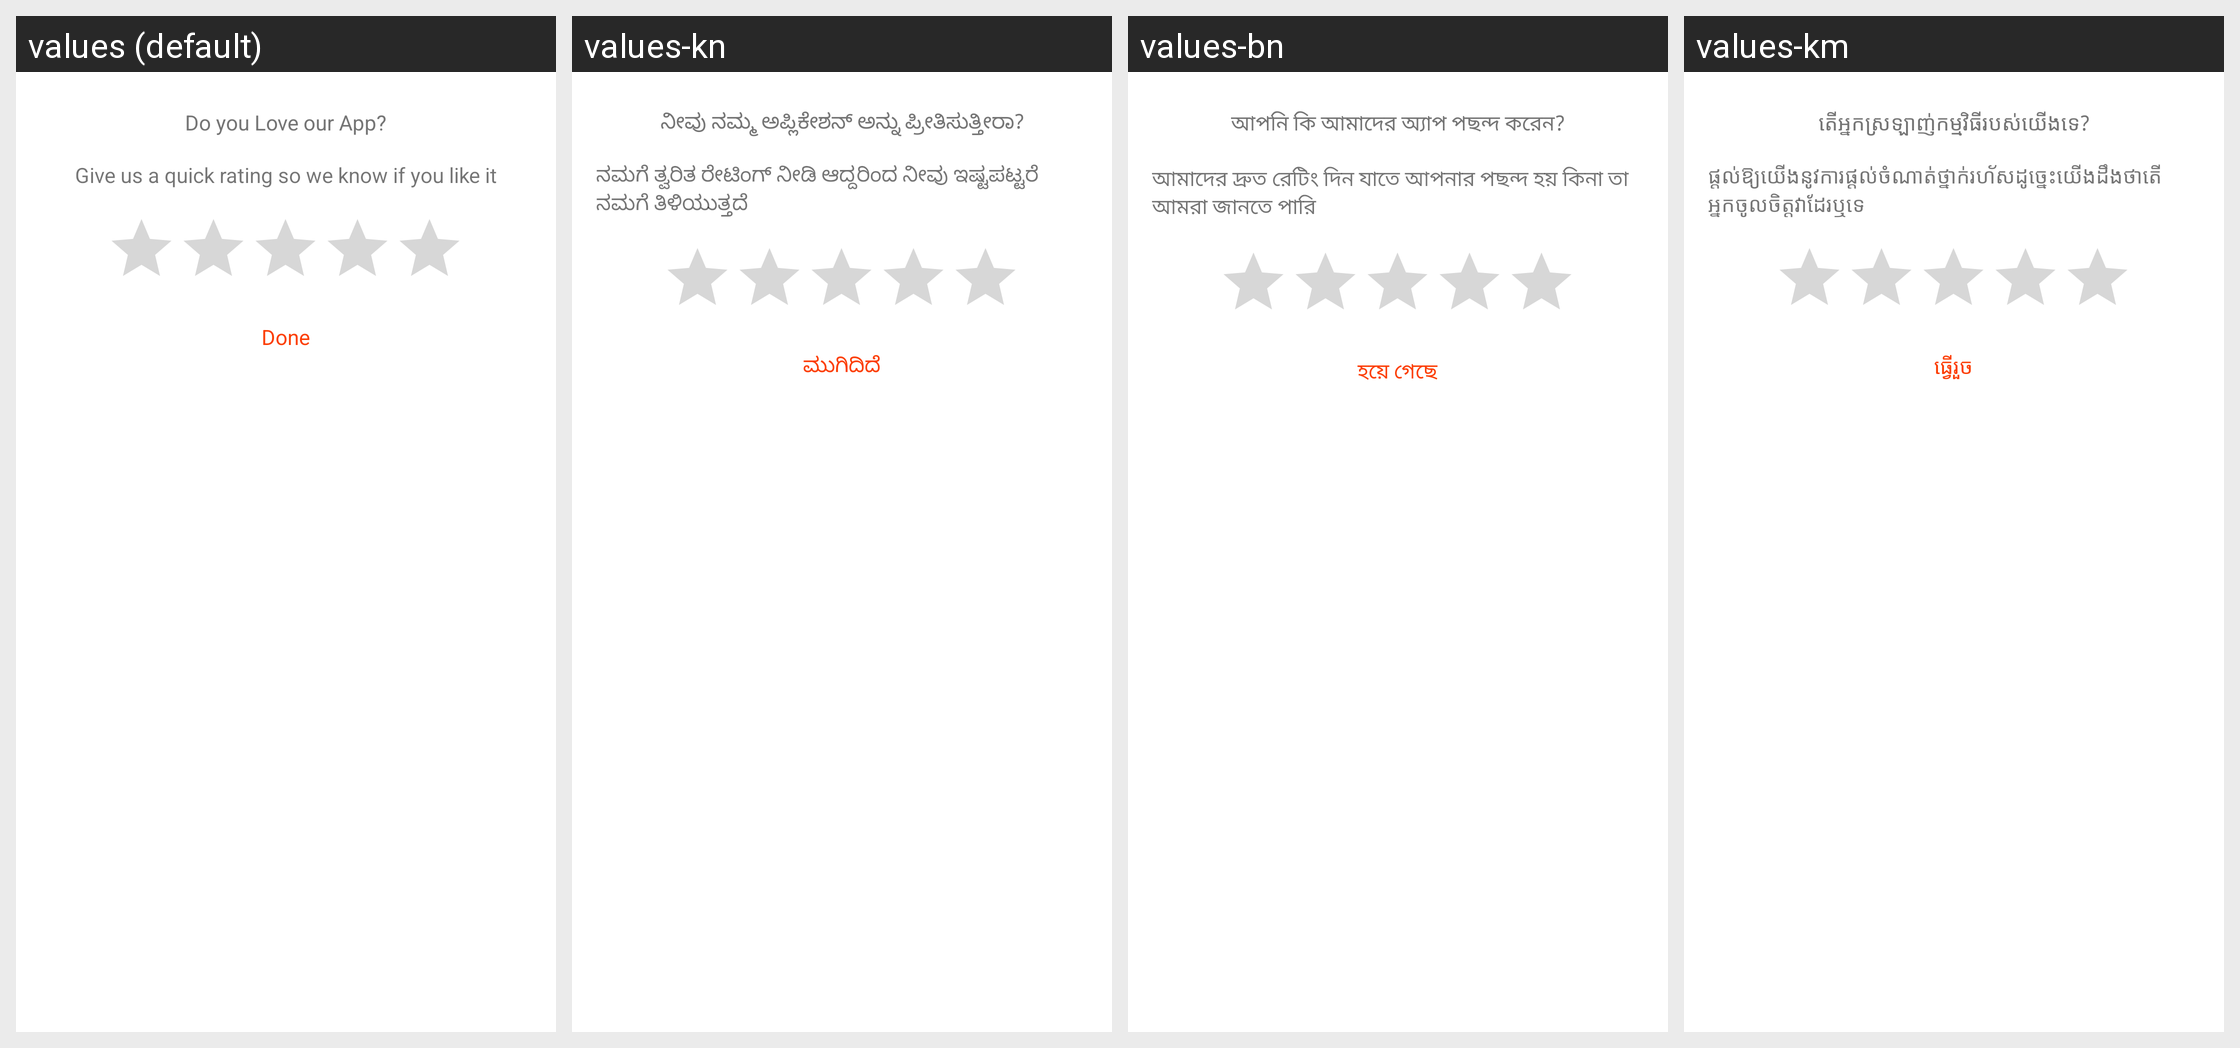

Translations of the strings shown on this Android screen, per locale in the grid:
Android screen res/layout/rating_view.xml rendered under 4 locales, left to right: values (default), values-kn, values-bn, values-km. Device: Nexus 5 (rendered at 1080×1920; each locale shown at half size, 540×960, under a caption strip naming it); theme AppTheme.
Other locales in the repository, not shown: values-am, values-ar, values-az, values-be, values-ca, values-cs, values-da, values-de, values-el, values-es, values-et, values-eu, values-fa, values-fr, values-gl, values-hi, values-hr, values-hu, values-hy, values-in, values-is, values-it, values-ja, values-ka, values-kk, values-ko, values-ky, values-lo, values-lt, values-lv, values-mn, values-mr, values-no, values-pa, values-ro, values-ru, values-sl, values-sr, values-ta, values-te, values-th, values-tr, values-uk, values-vi, values-zh, values-zh-rHK, values-zu.
Strings drawn on this screen, with the default value and each locale's value (text and hints the layout hard-codes, and strings that could not be matched under every locale, appear in the picture but are not listed):

give_us_a_quick_rating
  values: Give us a quick rating so we know if you like it
  values-kn: ನಮಗೆ ತ್ವರಿತ ರೇಟಿಂಗ್ ನೀಡಿ ಆದ್ದರಿಂದ ನೀವು ಇಷ್ಟಪಟ್ಟರೆ ನಮಗೆ ತಿಳಿಯುತ್ತದೆ
  values-bn: আমাদের দ্রুত রেটিং দিন যাতে আপনার পছন্দ হয় কিনা তা আমরা জানতে পারি
  values-km: ផ្តល់ឱ្យយើងនូវការផ្តល់ចំណាត់ថ្នាក់រហ័សដូច្នេះយើងដឹងថាតើអ្នកចូលចិត្តវាដែរឬទេ

do_yor_love_our_app
  values: Do you Love our App?
  values-kn: ನೀವು ನಮ್ಮ ಅಪ್ಲಿಕೇಶನ್ ಅನ್ನು ಪ್ರೀತಿಸುತ್ತೀರಾ?
  values-bn: আপনি কি আমাদের অ্যাপ পছন্দ করেন?
  values-km: តើអ្នកស្រឡាញ់កម្មវិធីរបស់យើងទេ?

done
  values: Done
  values-kn: ಮುಗಿದಿದೆ
  values-bn: হয়ে গেছে
  values-km: ធ្វើរួច
